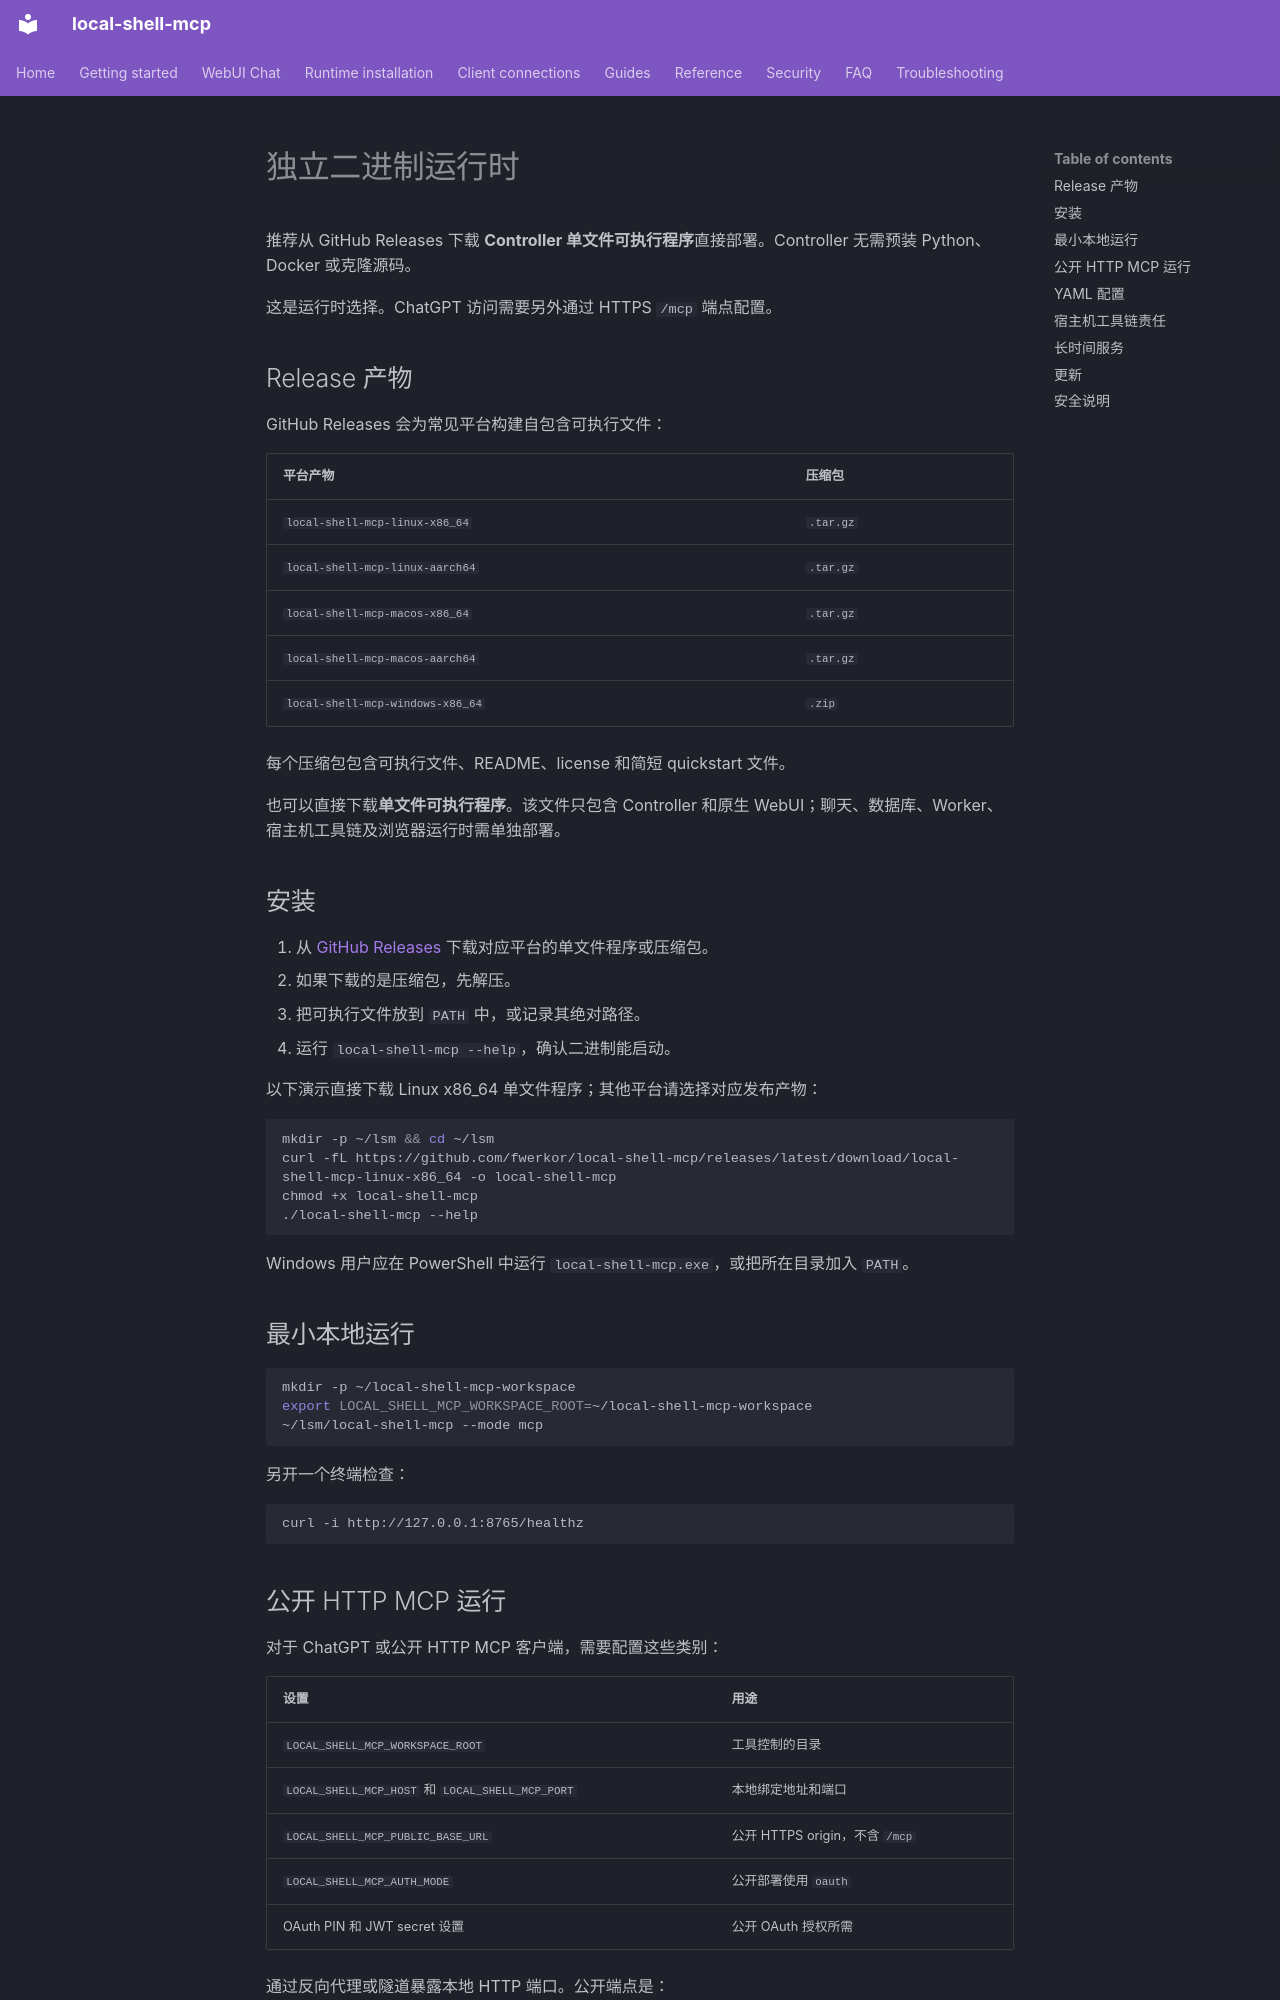

repository: fwerkor/local-shell-mcp · page: installation/binary.zh/index.html · generator: mkdocs

<!-- i18n-source-sha256: 82ce274658cd32db1ede81a091f89cfc7a8baf230fac17072f569ac062db0fd5 -->
# 独立二进制运行时

推荐从 GitHub Releases 下载 **Controller 单文件可执行程序**直接部署。Controller 无需预装 Python、Docker 或克隆源码。

这是运行时选择。ChatGPT 访问需要另外通过 HTTPS `/mcp` 端点配置。

## Release 产物

GitHub Releases 会为常见平台构建自包含可执行文件：

| 平台产物 | 压缩包 |
|---|---|
| `local-shell-mcp-linux-x86_64` | `.tar.gz` |
| `local-shell-mcp-linux-aarch64` | `.tar.gz` |
| `local-shell-mcp-macos-x86_64` | `.tar.gz` |
| `local-shell-mcp-macos-aarch64` | `.tar.gz` |
| `local-shell-mcp-windows-x86_64` | `.zip` |

每个压缩包包含可执行文件、README、license 和简短 quickstart 文件。

也可以直接下载**单文件可执行程序**。该文件只包含 Controller 和原生 WebUI；聊天、数据库、Worker、宿主机工具链及浏览器运行时需单独部署。

## 安装

1. 从 [GitHub Releases](https://github.com/fwerkor/local-shell-mcp/releases/latest) 下载对应平台的单文件程序或压缩包。
2. 如果下载的是压缩包，先解压。
3. 把可执行文件放到 `PATH` 中，或记录其绝对路径。
4. 运行 `local-shell-mcp --help`，确认二进制能启动。

以下演示直接下载 Linux x86_64 单文件程序；其他平台请选择对应发布产物：

```bash
mkdir -p ~/lsm && cd ~/lsm
curl -fL https://github.com/fwerkor/local-shell-mcp/releases/latest/download/local-shell-mcp-linux-x86_64 -o local-shell-mcp
chmod +x local-shell-mcp
./local-shell-mcp --help
```

Windows 用户应在 PowerShell 中运行 `local-shell-mcp.exe`，或把所在目录加入 `PATH`。

## 最小本地运行

```bash
mkdir -p ~/local-shell-mcp-workspace
export LOCAL_SHELL_MCP_WORKSPACE_ROOT=~/local-shell-mcp-workspace
~/lsm/local-shell-mcp --mode mcp
```

另开一个终端检查：

```bash
curl -i http://127.0.0.1:8765/healthz
```
